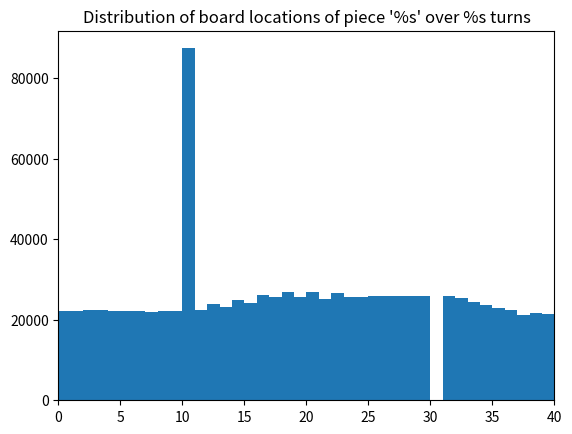

This chart was generated by the following Python code:
import random
import matplotlib.pyplot as plt

""" This script runs the actual simulations for the game. Most of the
    mechanics can be found in the class 'Piece'.

    Define board size and number of turns in script at the end.  
"""

class Piece:
    """ Each instance of this class is a piece in the game. The class
        takes a name and an initial starting point as arguments.
    """

    def __init__(self, name, pos=0):
        self.pos = pos
        self.name = name
        self.locations = []
        self.jail = False
        self.jail_try = 0

    # Move the piece. Accounts for jail by landing on square 30
    def move(self): 

        # roll the dice
        d1, d2 = self.roll()        

        # check if in jail 
        if self.jail:
            self.jail_turn(d1, d2)
        else:
            self.pos += d1+d2
        # ensure cyclic board
        if self.pos > 39:
            self.pos = self.pos - 40
        # move to jail
        if self.pos == 30:
            self.pos = 10
            self.jail = True
        
        self.locations.append(self.pos)

    # Perform mechanics of a turn in jail
    def jail_turn(self, d1, d2):
        # leave jail if doubles
        if d1 == d2:
            self.pos += d1+d2
            self.jail = False
            self.jail_try = 0
        # leave jail if third turn in jail
        elif self.jail_try == 2:
            self.pos += d1+d2
            self.jail = False
            self.jail_try = 0
        # iterate turn in jail number
        else:
            self.jail_try += 1             

    # roll two standard dice
    def roll(self):
        min = 1
        max = 6
        d1 = random.randint(min, max)
        d2 = random.randint(min, max)

        return d1, d2        

if __name__ == '__main__':

    # game parameters    
    board_size = 40
    turns = 1000000
    
    # create pieces
    pieces = []
    hat = Piece(name='hat')
    pieces.append(hat)

    # perform turns
    for i in range(turns):
        for piece in pieces:
            piece.move()

    # plot location distribution
    for piece in pieces:
        plt.hist(piece.locations, bins=board_size, range=(0,40))
        plt.title(
            "Distribution of board locations of piece '%s' over %s turns"\
            %(piece.name, str(turns))
            )
        plt.gca().set_xlim(0, 40)
        plt.show()
